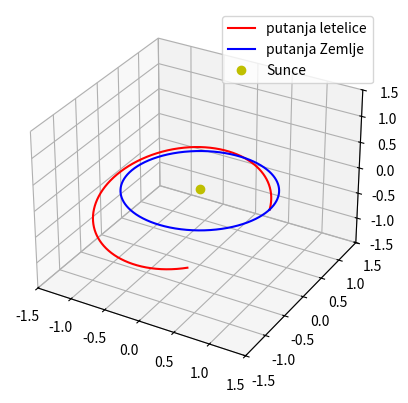

Here is the Python script that generated this plot:
#Primenom OK metode odrediti putanju kosmičke letelice koja je sa Zemlje lansirana brzinom 10 km/s u pravcu
#normalnom na Zemljinu heliocentričnu brzinu. Pretpostaviti da se Zemlja kreće po kružnoj putanji oko Sunca.
#Uzeti u obzir i silu gravitacije Sunca i silu gravitacije Zemlje tokom jedne julijanske godine (362.25 dana)

import numpy as np
import matplotlib.pyplot as plt

from mpl_toolkits.mplot3d import Axes3D

Ms = 1.989e30
Mz = 5.972e24
Rz = 6.378e6
AJ = 1.5e11
gama = 6.67e-11
julgod = 362.25 * 24 * 60 * 60 #jedna julijanska godina u sekundama
omega = 2 * np.pi / julgod #ugaono ubrazanje
v0 = 10000
vorb = 2 * np.pi * AJ / (365.25 * 24 * 60 * 60)
dt = 1000
t = 0

#Početni uslovi za letelicu (heliocentrični sistem)
X = [AJ + Rz]
Y = [0]
Z = [0]
vx = 0
vy = vorb
vz = v0
#Početni uslovi za Zemlju (heliocentrični sistem)
Xz = [AJ]
Yz = [0]
Zz = [0]
#Početni uslovi za letelicu (geocentrični sistem)
Xgc = [Rz]
Ygc = [0]
Zgc = [0]

while t <= julgod: #dok ne prođe jedna julijanska godina
    ax = -gama * Ms / (X[-1]**2 + Y[-1]**2 + Z[-1]**2)**(3/2) * X[-1] -gama * Mz / (Xgc[-1]**2 + Ygc[-1]**2 + Zgc[-1]**2)**(3/2) * Xgc[-1]
    ay = -gama * Ms / (X[-1]**2 + Y[-1]**2 + Z[-1]**2)**(3/2) * Y[-1] -gama * Mz / (Xgc[-1]**2 + Ygc[-1]**2 + Zgc[-1]**2)**(3/2) * Ygc[-1]
    az = -gama * Ms / (X[-1]**2 + Y[-1]**2 + Z[-1]**2)**(3/2) * Z[-1] -gama * Mz / (Xgc[-1]**2 + Ygc[-1]**2 + Zgc[-1]**2)**(3/2) * Zgc[-1]
    vx += ax * dt
    vy += ay * dt
    vz += az * dt
    X.append(X[-1] + vx * dt)
    Y.append(Y[-1] + vy * dt)
    Z.append(Z[-1] + vz * dt)
    lz = omega * t #longituda (ugao)
    Xz.append(AJ * np.cos(lz))
    Yz.append(AJ * np.sin(lz))
    Zz.append(0)
    Xgc.append(X[-1] - Xz[-1])
    Ygc.append(Y[-1] - Yz[-1])
    Zgc.append(Z[-1] - Zz[-1])
    t += dt

#Prebacimo liste u nizove zbog 3D plotovanja
X1 = np.array(X)
Y1 = np.array(Y)
Z1 = np.array(Z)
X2 = np.array(Xz)
Y2 = np.array(Yz)
Z2 = np.array(Zz)

#3D plot
fig = plt.figure(1)
ax = fig.add_subplot(1, 1, 1, projection = '3d')
ax.set_xlim3d(-1.5, 1.5)
ax.set_ylim3d(-1.5, 1.5)
ax.set_zlim3d(-1.5, 1.5)
plt.plot(X1 / AJ, Y1 / AJ, Z1 / AJ, 'r', label='putanja letelice') #putanja letelice
plt.plot(X2 / AJ, Y2 / AJ, Z2 / AJ, 'b', label='putanja Zemlje') #putanja Zemlje
plt.plot(0, 0, 0, 'oy', label='Sunce') #Sunce
plt.legend()
plt.show()